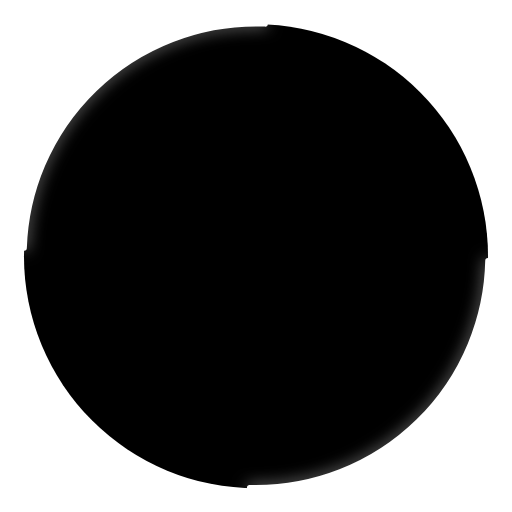
t = 0.00 s
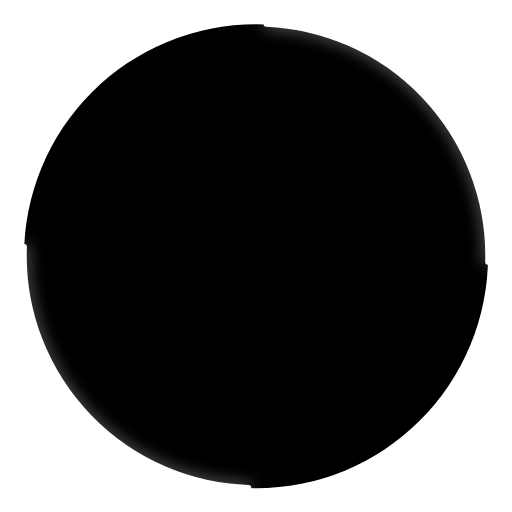
t = 0.50 s
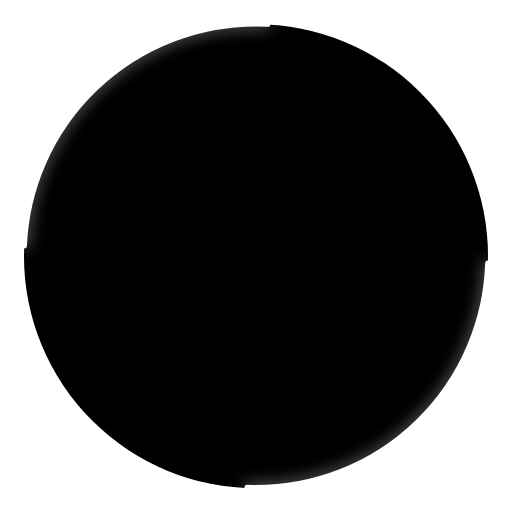
t = 1.00 s
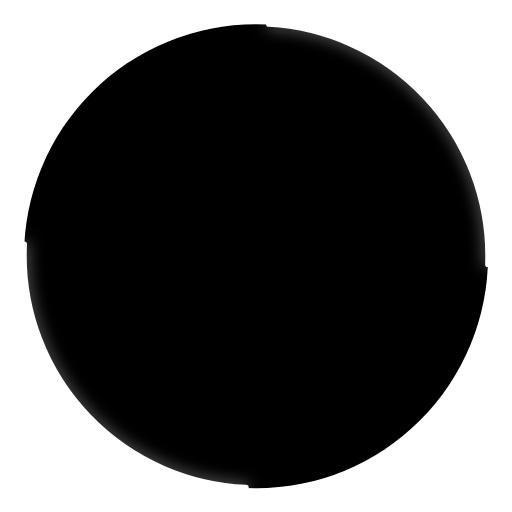
t = 1.50 s

The animated SVG that drew these frames (rendered in a browser with its animation timeline set to each time). Animation: 1 CSS @keyframes rule; one cycle of 2.00 s, repeats indefinitely.

<svg id="e56qa32fvqiq1" xmlns="http://www.w3.org/2000/svg" xmlns:xlink="http://www.w3.org/1999/xlink" viewBox="0 0 280 280" shape-rendering="geometricPrecision" text-rendering="geometricPrecision"><style><![CDATA[#e56qa32fvqiq5 {animation: e56qa32fvqiq5_s_do 2000ms linear infinite normal forwards}@keyframes e56qa32fvqiq5_s_do { 0% {stroke-dashoffset: 797.270000} 100% {stroke-dashoffset: 1594.540000} }]]></style><defs><filter id="e56qa32fvqiq2-filter" x="-400%" width="600%" y="-400%" height="600%"><feGaussianBlur id="e56qa32fvqiq2-filter-blur-0" stdDeviation="5,5" result="result"/></filter><filter id="e56qa32fvqiq5-filter" x="-400%" width="600%" y="-400%" height="600%"><feGaussianBlur id="e56qa32fvqiq5-filter-drop-shadow-0-blur" in="SourceAlpha" stdDeviation="4,4"/><feOffset id="e56qa32fvqiq5-filter-drop-shadow-0-offset" dx="0" dy="0" result="tmp"/><feFlood id="e56qa32fvqiq5-filter-drop-shadow-0-flood" flood-color="rgba(255,255,255,0.65)"/><feComposite id="e56qa32fvqiq5-filter-drop-shadow-0-composite" operator="in" in2="tmp"/><feMerge id="e56qa32fvqiq5-filter-drop-shadow-0-merge"><feMergeNode id="e56qa32fvqiq5-filter-drop-shadow-0-merge-node-1"/><feMergeNode id="e56qa32fvqiq5-filter-drop-shadow-0-merge-node-2" in="SourceGraphic"/></feMerge></filter></defs><circle id="e56qa32fvqiq2" r="127.037084" transform="matrix(1 0 0 1 139.85191599999999 139.70391600000005)" filter="url(#e56qa32fvqiq2-filter)" fill="rgb(255,255,255)" stroke="none" stroke-width="1"/><g id="e56qa32fvqiq3" transform="matrix(1 0 0 1 -248.81399999999999 -191.91800000000001)" clip-rule="evenodd"><circle id="e56qa32fvqiq4" r="126.889000" transform="matrix(1 0 0 1 388.81400000000002 332.06600000000003)" clip-rule="evenodd" fill="rgb(0,0,0)" fill-rule="evenodd" stroke="none" stroke-width="1" stroke-linecap="round" stroke-linejoin="round" stroke-miterlimit="1.500000"/><circle id="e56qa32fvqiq5" r="126.889000" transform="matrix(1 0 0 1 388.81400000000002 331.77000000000004)" clip-rule="evenodd" filter="url(#e56qa32fvqiq5-filter)" fill="none" fill-rule="evenodd" stroke="rgb(255,255,255)" stroke-width="3" stroke-linecap="round" stroke-linejoin="round" stroke-miterlimit="1.500000" stroke-dashoffset="797.270000" stroke-dasharray="200"/></g></svg>